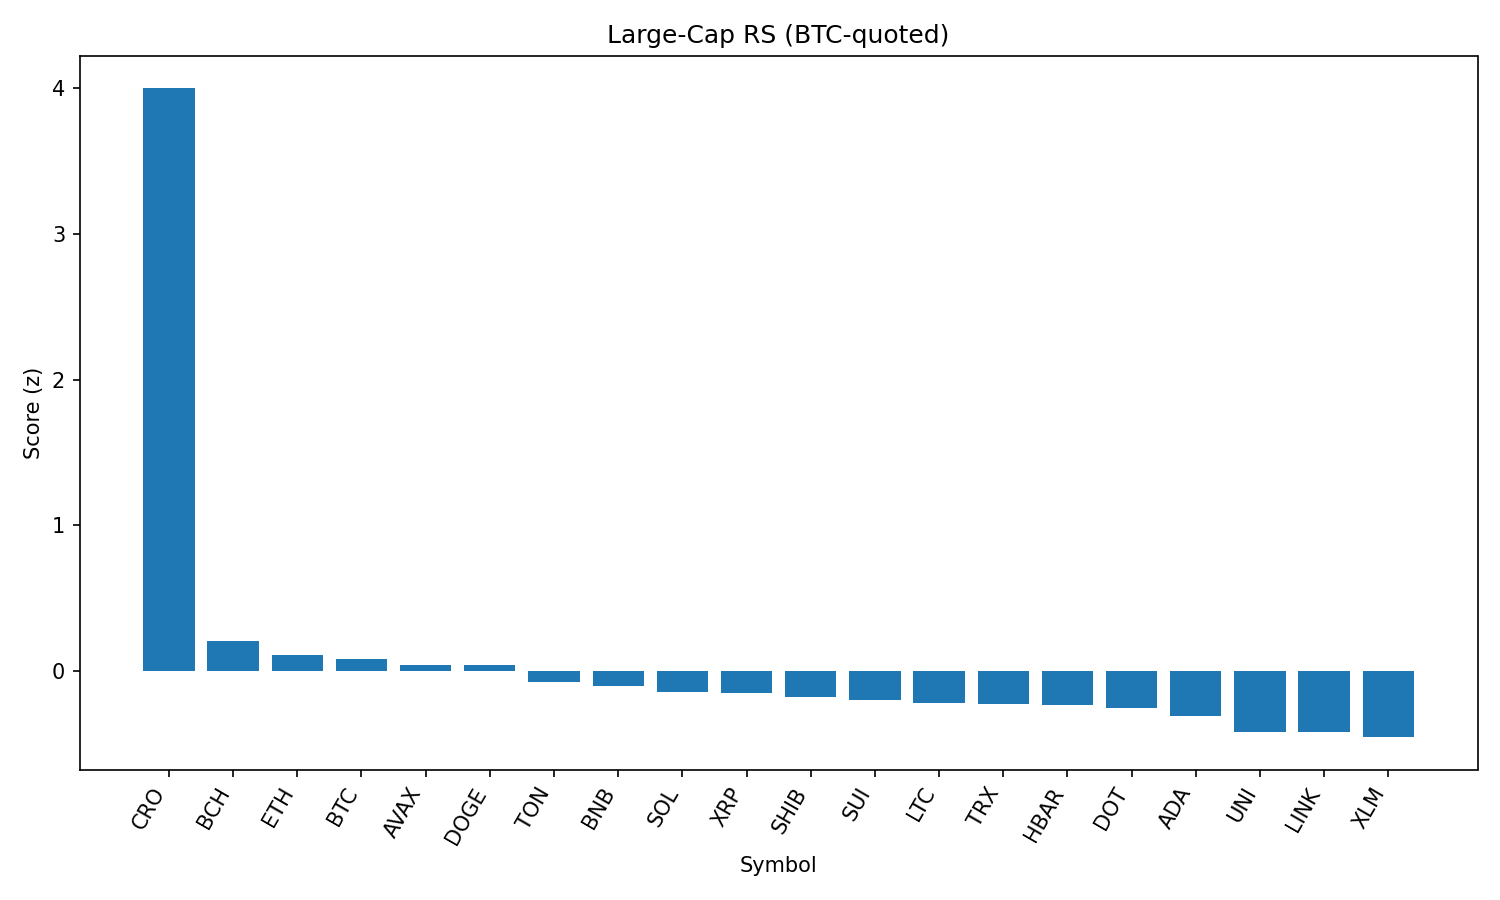

Values plotted in this chart, from the file beside it:
rank, name, symbol, price_btc, price_usd, pct_1h_btc, pct_24h_btc, pct_7d_btc, market_cap_rank, market_cap_usd, volume_usd, score
1, Cronos, CRO, 2.32e-06, 0.2599, 3.943, 25.59, 83.55, 26, 8642539318, 1184769547, 3.996
2, Bitcoin Cash, BCH, 0.004956, 554.9, 0.1793, 1.591, 1.127, 21, 11049461423, 288970556, 0.2105
3, Ethereum, ETH, 0.04078, 4564, 0.1194, -1.52, 7.592, 2, 548950747841, 32925895744, 0.1084
4, Bitcoin, BTC, 1.0, 111926, 0.0, 0.0, 0.0, 1, 2225415911233, 35764955104, 0.08306
5, Avalanche, AVAX, 0.0002203, 24.67, -0.233, 0.9608, 7.893, 22, 10412617109, 674223867, 0.0461
6, Dogecoin, DOGE, 1.97e-06, 0.2202, 0.01157, -0.2111, 2.721, 9, 33091124247, 1842117049, 0.04591
7, Toncoin, TON, 2.835e-05, 3.17, -0.1636, -0.3045, -1.447, 28, 8138550694, 158477347, -0.0764
8, BNB, BNB, 0.007683, 860.3, -0.2332, -0.7829, 2.311, 5, 119652743444, 1164763139, -0.1023
9, Solana, SOL, 0.001831, 205, -1.127, 3.361, 13.29, 6, 110809846193, 11156815644, -0.1403
10, XRP, XRP, 2.679e-05, 3.0, -0.2405, -1.955, 4.077, 3, 178141367536, 5888215368, -0.1485
11, Shiba Inu, SHIB, 1.11267e-10, 1.246e-05, -0.2622, -1.664, 1.369, 30, 7340910152, 179501677, -0.1776
12, Sui, SUI, 3.09e-05, 3.46, -0.3243, -1.223, -0.6848, 19, 12130507561, 1033849873, -0.1941
13, Litecoin, LTC, 0.001009, 113, -0.2608, -2.003, -1.317, 27, 8605798615, 570307695, -0.2183
14, TRON, TRX, 3.1e-06, 0.3471, -0.2933, -2.108, 0.4004, 10, 32837894229, 862645027, -0.2241
15, Hedera, HBAR, 2.14e-06, 0.2401, -0.3264, -2.262, 2.409, 23, 10174373720, 208865521, -0.2329
16, Polkadot, DOT, 3.442e-05, 3.85, -0.3511, -2.256, 1.472, 35, 5867506365, 223461461, -0.2514
17, Cardano, ADA, 7.68e-06, 0.8595, -0.4847, -2.02, -0.2342, 11, 31316768000, 1432500251, -0.3081
18, Uniswap, UNI, 8.845e-05, 9.9, -0.7388, -1.265, -4.596, 34, 5945319777, 382930226, -0.4155
19, Chainlink, LINK, 0.0002149, 24.07, -0.6055, -2.236, -5.304, 13, 16288504429, 1342247479, -0.4171
20, Stellar, XLM, 3.41e-06, 0.3816, -0.368, -4.809, -3.654, 20, 11946524952, 404530795, -0.4521
21, Hyperliquid, HYPE, 0.0004331, 48.49, -2.916, -0.9541, 17.13, 16, 13164471709, 554077618, -1.189
